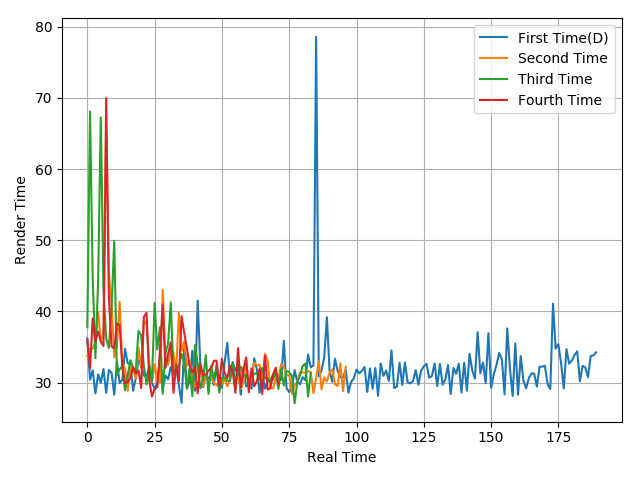

Data behind this chart, as committed beside it:
36.22, 30.41, 31.73, 28.48, 31.15, 29.98, 31.9, 28.56, 31.78, 31.38, 28.31, 32.88, 29.92, 30.41, 34.75, 32.74, 32.5, 28.87, 30.59, 33.19, 32.39, 30.98, 30.95, 32.13
33.69, 34.79, 34.77, 35.77, 39.92, 35.99, 36.65, 66.05, 45.42, 41.23, 33.57, 35.16, 41.37, 32.31, 32.12, 28.86, 32.33, 31.7, 30.59, 34.89, 32.07, 38.84, 38.13, 32.81
37.78, 68.09, 44.46, 33.41, 44.15, 67.24, 42.98, 36.24, 34.88, 40.47, 49.93, 31.06, 31.89, 32.31, 28.93, 30.98, 33.14, 32.09, 31.61, 37.26, 36.67, 32.3, 29.73, 32.33
35.96, 31.98, 39.02, 35.83, 37.16, 35.76, 35.14, 69.96, 41.99, 35.09, 34.79, 38.27, 38.08, 32.24, 29.93, 30.05, 30.69, 32.18, 31.28, 31.71, 29.24, 39.23, 39.82, 30.33
